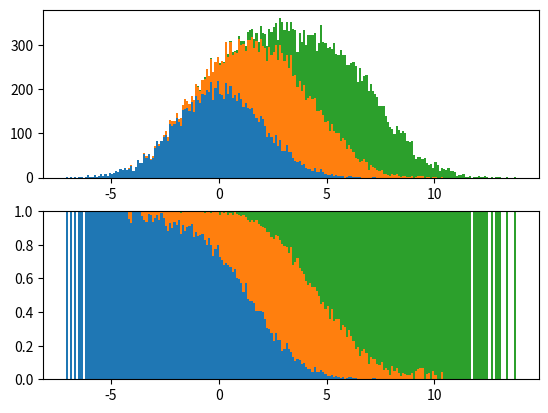

Source code (Python):
# labels と arrays(観測値)からそれぞれの適切に積み上げ棒グラフを出力する
import matplotlib.pyplot as plt
# テスト用
import numpy as np

class StackedBarPlot():
    def __init__(self,labels,arrays,width=1):
        if len(labels) != len(arrays):
            print("二引数の次元は同一でなければいけません")
        self.labels = labels
        self.arrays = arrays
        self.width = width
        self.bottom = {}
        self.dic = {}
        self.sum = {}

    def initial(self):
        self.bottom = {}
        self.dic = {}
        self.sum = {}
        for label,array in zip(self.labels,self.arrays):
            self.dic[label] = {}
            for value in array:
                value = value//self.width*self.width
                if value not in self.dic[label]: self.dic[label][value] = 0
                if value not in self.bottom: self.bottom[value] = 0
                self.dic[label][value] += 1
                
    def initial_sum(self):
        for label in self.labels:
            x,y = self.get_xy(label)
            for v1,v2 in zip(x,y):
                if v1 not in self.sum: self.sum[v1] = 0
                self.sum[v1] += v2

    def get_xy(self, label):
        res = {}
        for k in self.bottom.keys(): res[k] = 0
        for k,v in self.dic[label].items():
            res[k] += v
        return list(res.keys()),list(res.values()) 
            
    ##########################

    def plot(self, relative=False):
        self.initial()
        if relative: self.initial_sum()
        for label in self.labels:
            x,y = self.get_xy(label)
            if relative: y = [v1/s1 for v1,s1 in zip(y,self.sum.values())]
            plt.bar(x,y,width=self.width,bottom=list(self.bottom.values()),align="edge")
            for i in range(len(y)):
                self.bottom[x[i]] += y[i]


if __name__ == "__main__":
    a3 = ["a","b","c"]
    b3 = [(np.random.normal(a*3,2,10000)) for a in range(3)]
    print("B1")
    B1 = StackedBarPlot(a3,b3,width=0.1)
    plt.subplot(2,1,1)
    B1.plot(relative=False)
    plt.subplot(2,1,2)
    B1.plot(relative=True)
    plt.show()